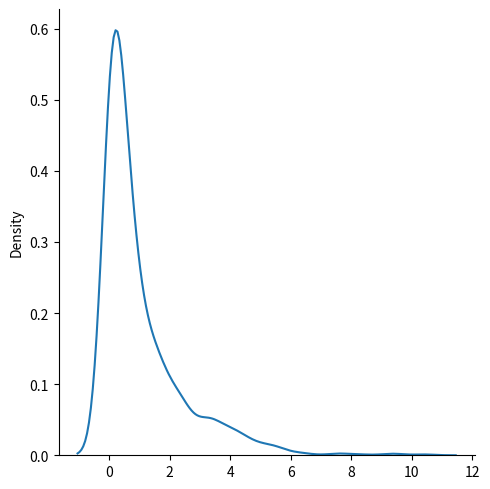

The script that saved this image:
"""Chi Square Distribution
Chi Square distribution is used as a basis to verify the hypothesis.

It has two parameters:

df - (degree of freedom).

size - The shape of the returned array.

ExampleGet your own Python Server
Draw out a sample for chi squared distribution with degree of freedom 2 with size 2x3:"""
from numpy import random as rd
x = rd.chisquare(df=2,size=(2,3))
print(x)
print('\n')

#Visualization of Chi Square Distribution
import matplotlib.pyplot as plt
import seaborn as sns
sns.displot(rd.chisquare(df=1, size=1000), kind="kde")
plt.show()
